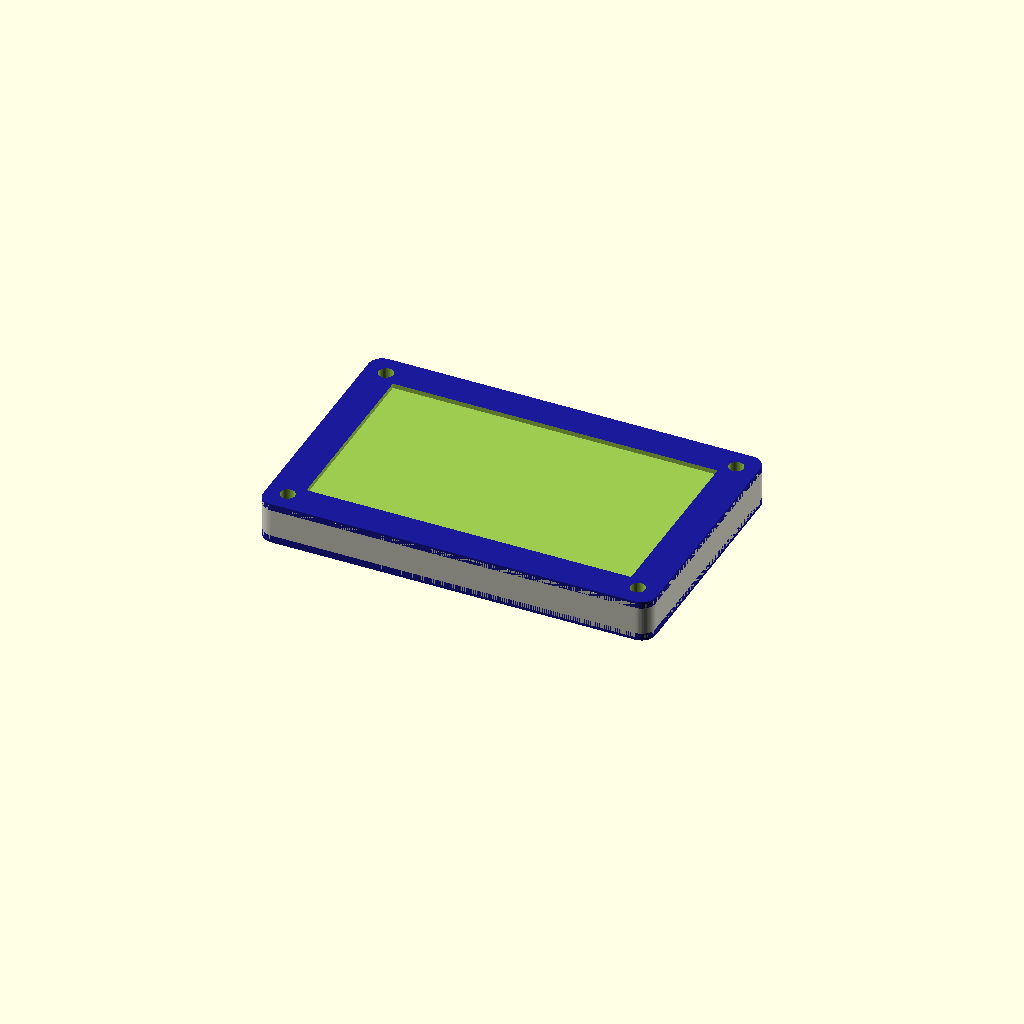
Cell 1: rendered with the file's own defaults.
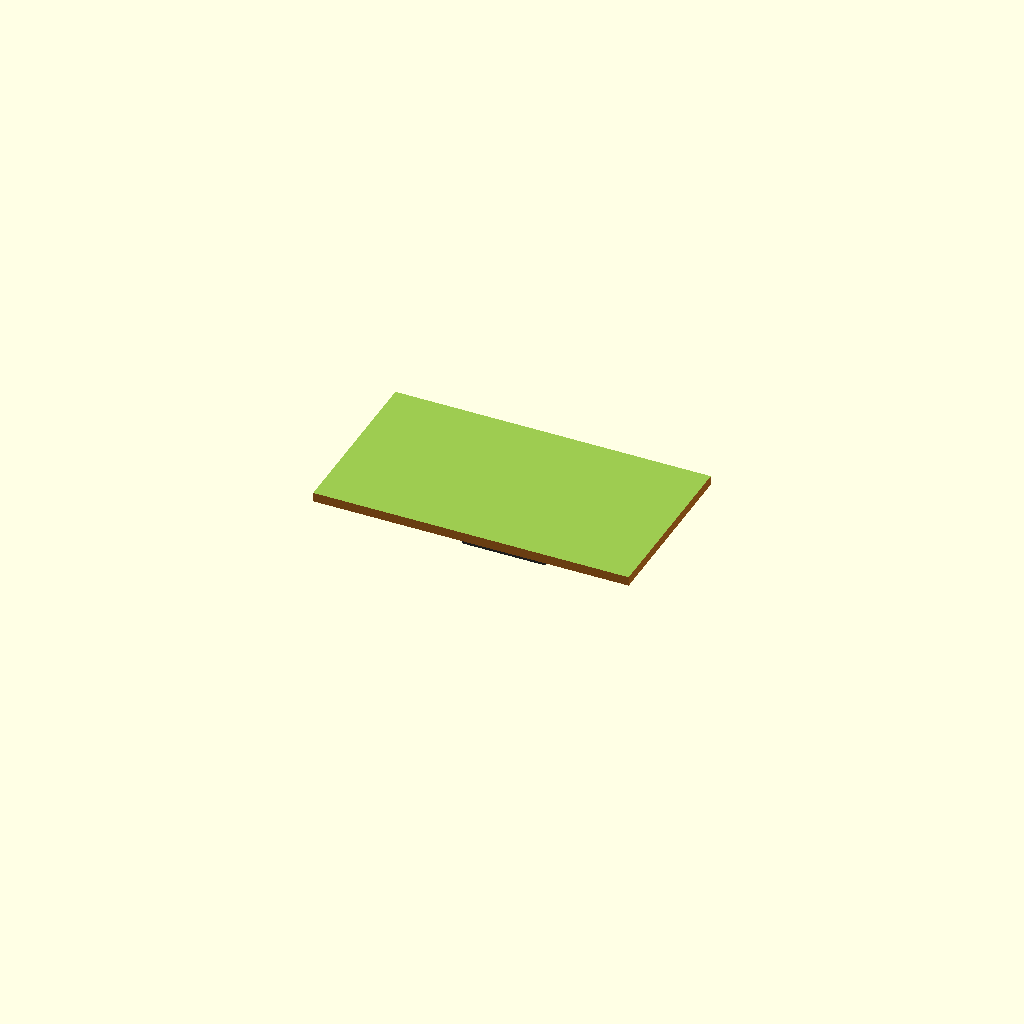
Cell 2: the same model with width_mm = 0.1.
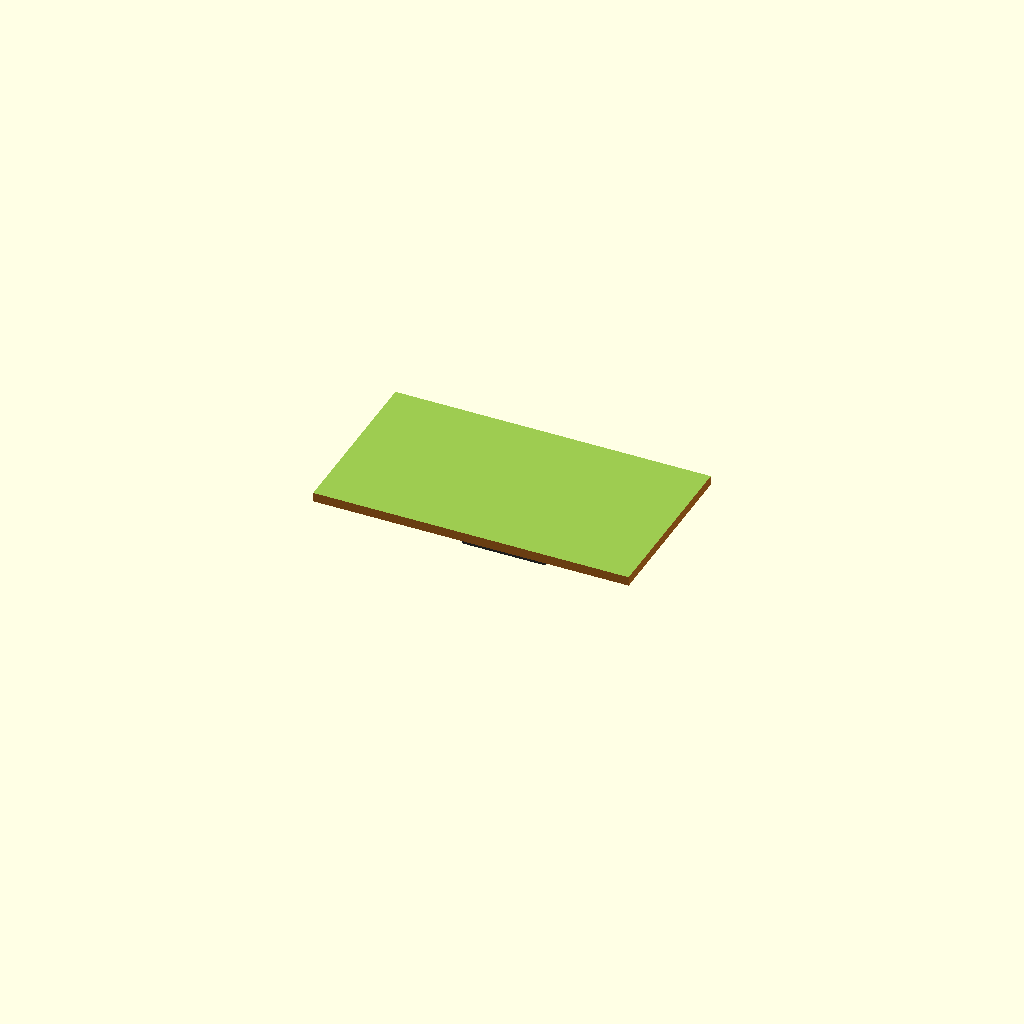
Cell 3 — height_mm set to 0.1, the other parameters unchanged.
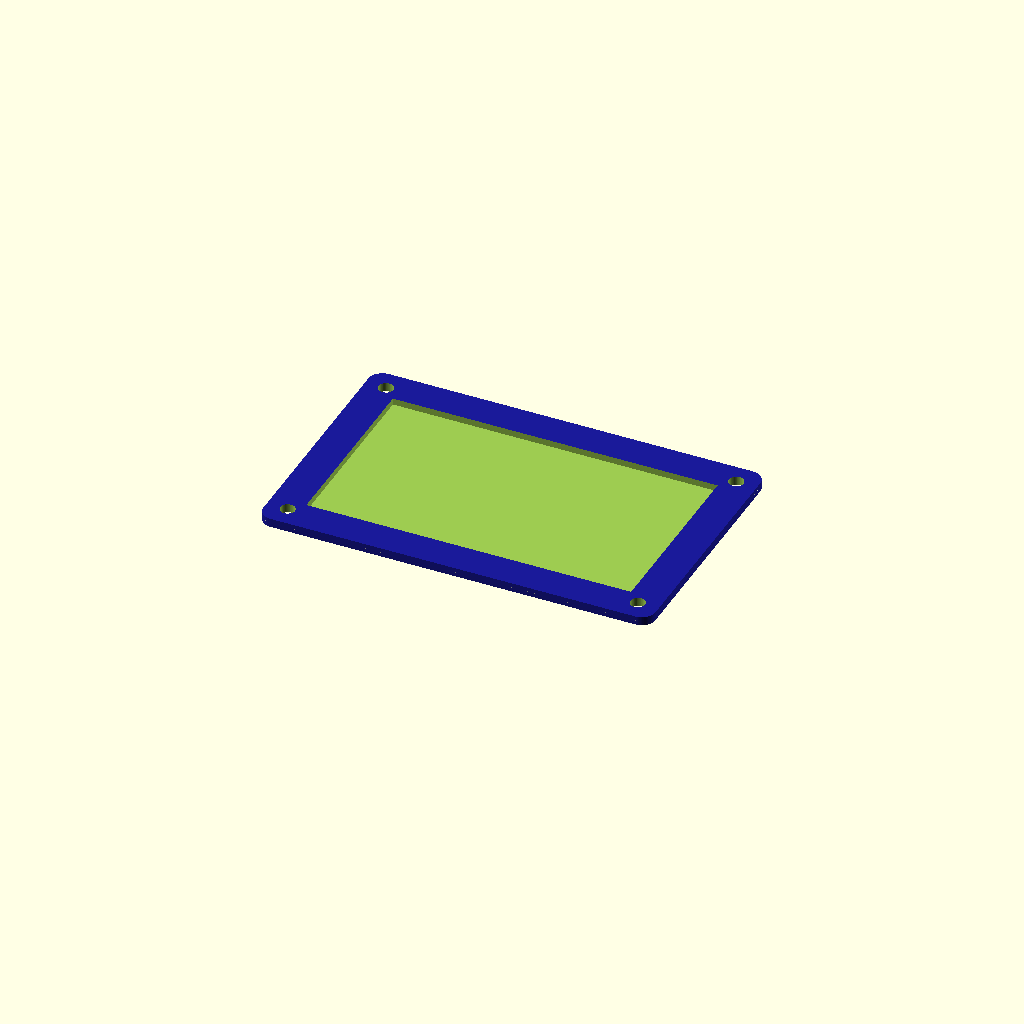
Cell 4: the same model with thickness_mm = 0.1.
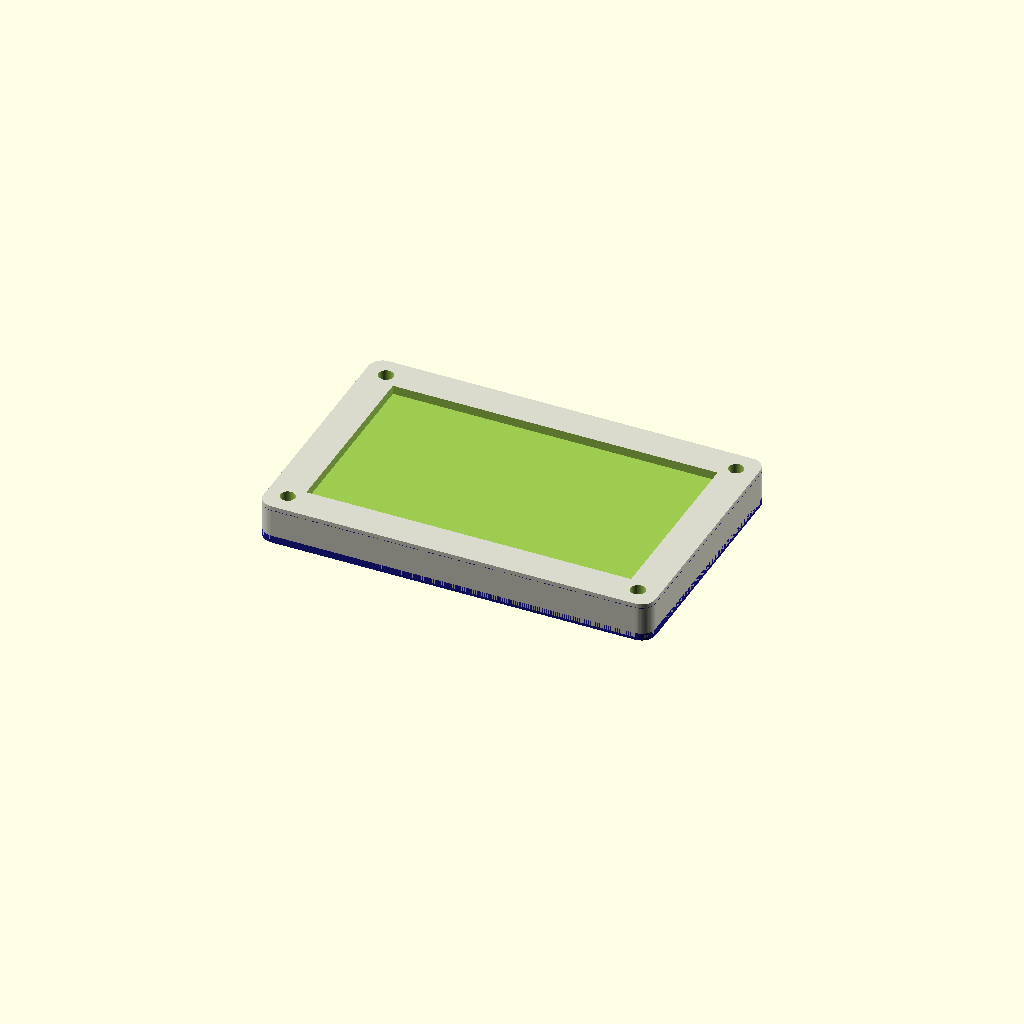
Cell 5: the same model with front_face_thickness_mm = 0.1.
One fixed orthographic camera (rotation 55°, 0°, 25°; colour scheme Cornfield) for every cell.
OpenSCAD source file results/nopscadlib/ablations/no_verification/scad/display__BigTreeTech_TFT35v3_0.scad:
$fn = 64;

// Parameters
width_mm = 84.5; //[42.25:169:0.1]
height_mm = 54.5; //[27.25:109:0.1]
thickness_mm = 8; //[4:16:0.1]
corner_radius_mm = 3; //[1.5:6:0.1]
front_face_thickness_mm = 1.5; //[0.75:3:0.1]
pcb_thickness_mm = 1.6; //[0.8:3.2:0.1]
aperture_width_mm = 70; //[35:80:0.1]
aperture_height_mm = 40; //[20:50:0.1]
aperture_depth_mm = 2; //[1:6:0.1]
display_thickness_mm = 3; //[1.5:6:0.1]
mount_hole_diameter_mm = 3.2; //[1.6:6.4:0.1]
mount_hole_edge_margin_mm = 4.5; //[2.25:9:0.1]
connector_clearance_mm = 6; //[3:12:0.1]
connector_width_mm = 18; //[9:36:0.1]
connector_height_mm = 8; //[4:16:0.1]
overlap_mm = 1; //[0.5:2:0.1]

// Rounded rectangle prism (centered)
module rounded_box(size=[10,10,2], r=1, center=true) {
  x = size[0]; y = size[1]; z = size[2];
  rr = min(r, x/2, y/2);
  translate(center ? [0,0,0] : [x/2,y/2,z/2])
    linear_extrude(height=z, center=true)
      offset(rr)
        square([x-2*rr, y-2*rr], center=true);
}

// Display block (solid, connected)
module display_block() {
  // Place display behind the front face, inside the aperture pocket, with overlap into body
  z_disp = (thickness_mm/2 + front_face_thickness_mm) - aperture_depth_mm - display_thickness_mm/2 + overlap_mm;
  translate([0, 0, z_disp])
    cube([aperture_width_mm - 2*overlap_mm, aperture_height_mm - 2*overlap_mm, display_thickness_mm], center=true);
}

// Back connector bump (solid, connected)
module connector_bump() {
  // Attach to the back of the PCB plate with overlap
  z_bump = (-thickness_mm/2 - pcb_thickness_mm) - connector_clearance_mm/2 + overlap_mm;
  translate([0, 0, z_bump])
    cube([connector_width_mm, connector_height_mm, connector_clearance_mm], center=true);
}

// Main assembly (ONE connected solid)
module assembly() {

  // Z extents for through-holes (ensure they cut everything)
  total_z = thickness_mm + front_face_thickness_mm + pcb_thickness_mm + connector_clearance_mm + 4*overlap_mm;

  difference() {
    union() {
      // Main body with rounded corners (exact overall XY: 84.5 x 54.5)
      color([0.85, 0.85, 0.8])
        rounded_box([width_mm, height_mm, thickness_mm], r=corner_radius_mm, center=true);

      // Front face plate (overlaps into body to guarantee connectivity)
      z_front = thickness_mm/2 + front_face_thickness_mm/2 - overlap_mm;
      color([0.1, 0.1, 0.6])
        translate([0, 0, z_front])
          rounded_box([width_mm, height_mm, front_face_thickness_mm], r=corner_radius_mm, center=true);

      // Rear PCB plate (overlaps into body to guarantee connectivity)
      z_pcb = -thickness_mm/2 - pcb_thickness_mm/2 + overlap_mm;
      color([0.1, 0.1, 0.6])
        translate([0, 0, z_pcb])
          rounded_box([width_mm, height_mm, pcb_thickness_mm], r=corner_radius_mm, center=true);

      // Display block (connected)
      color([0.72, 0.42, 0.12])
        display_block();

      // Back connector bump (connected)
      color([0.2, 0.2, 0.2])
        connector_bump();
    }

    // Display aperture pocket (cuts into front face/body)
    z_ap = (thickness_mm/2 + front_face_thickness_mm) - aperture_depth_mm/2 + overlap_mm;
    translate([0, 0, z_ap])
      cube([aperture_width_mm, aperture_height_mm, aperture_depth_mm + 2*overlap_mm], center=true);

    // Mounting holes (through everything)
    for (x = [-1, 1], y = [-1, 1]) {
      translate([x * (width_mm/2 - mount_hole_edge_margin_mm),
                 y * (height_mm/2 - mount_hole_edge_margin_mm),
                 0])
        cylinder(h=total_z, r=mount_hole_diameter_mm/2, center=true);
    }
  }
}

assembly();
Parameter table extracted from the source (name, type, default, range or options):
width_mm: number, default 84.5, range 0.1 to 42.25, step 169
height_mm: number, default 54.5, range 0.1 to 27.25, step 109
thickness_mm: number, default 8, range 0.1 to 4, step 16
corner_radius_mm: number, default 3, range 0.1 to 1.5, step 6
front_face_thickness_mm: number, default 1.5, range 0.1 to 0.75, step 3
pcb_thickness_mm: number, default 1.6, range 0.1 to 0.8, step 3.2
aperture_width_mm: number, default 70, range 0.1 to 35, step 80
aperture_height_mm: number, default 40, range 0.1 to 20, step 50
aperture_depth_mm: number, default 2, range 0.1 to 1, step 6
display_thickness_mm: number, default 3, range 0.1 to 1.5, step 6
mount_hole_diameter_mm: number, default 3.2, range 0.1 to 1.6, step 6.4
mount_hole_edge_margin_mm: number, default 4.5, range 0.1 to 2.25, step 9
connector_clearance_mm: number, default 6, range 0.1 to 3, step 12
connector_width_mm: number, default 18, range 0.1 to 9, step 36
connector_height_mm: number, default 8, range 0.1 to 4, step 16
overlap_mm: number, default 1, range 0.1 to 0.5, step 2
